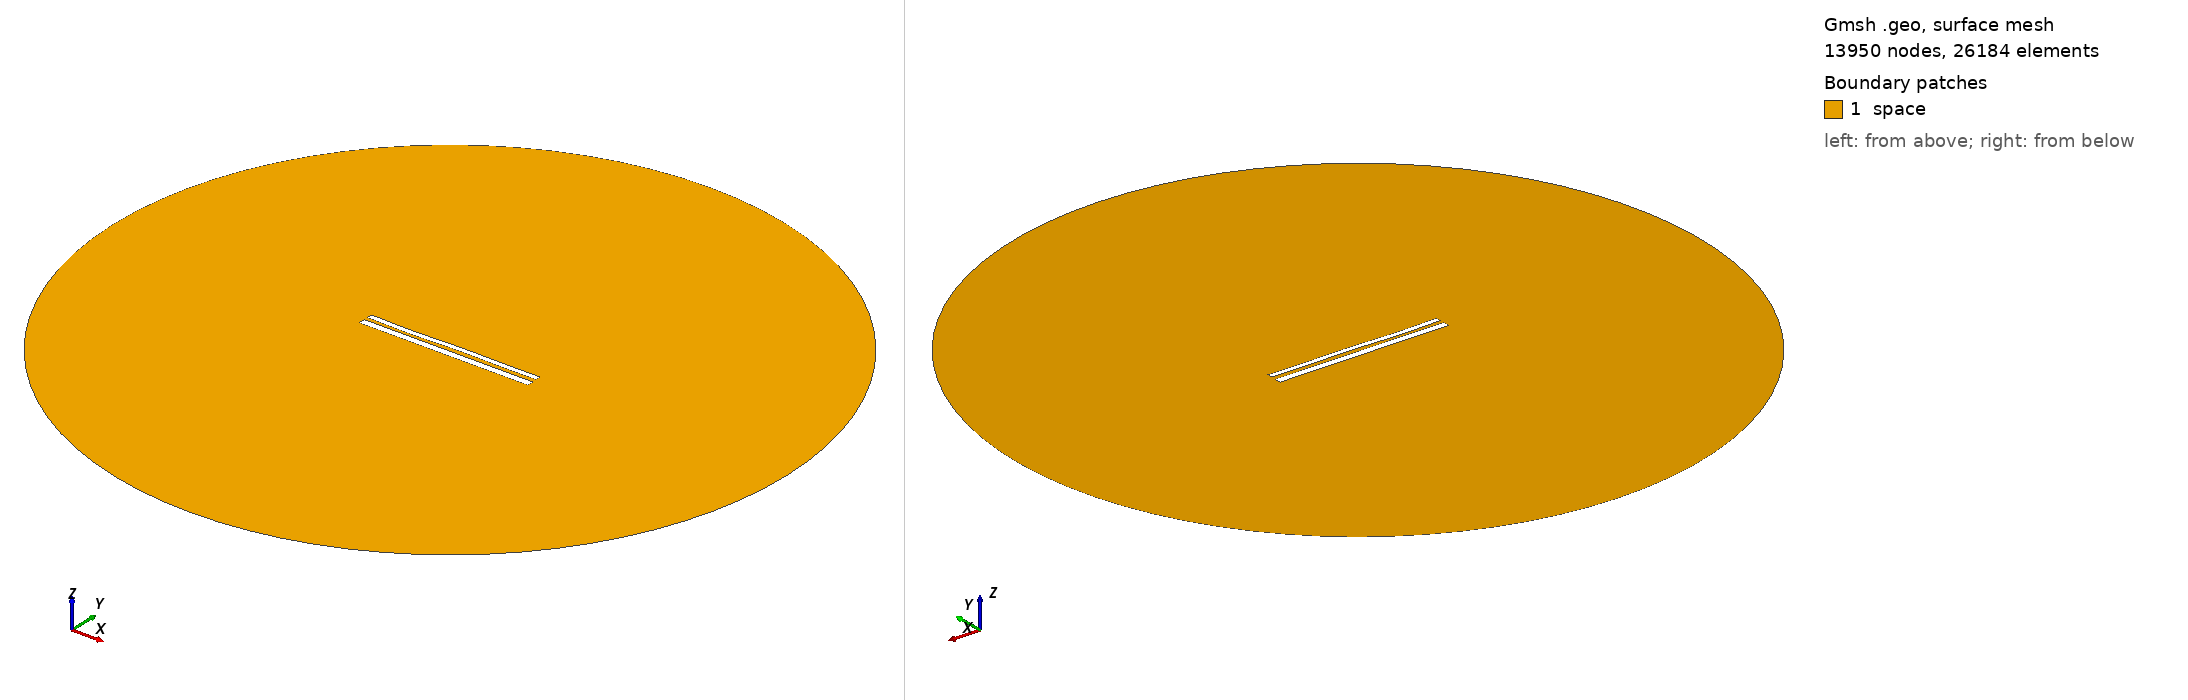

Gmsh geometry script, surface-meshed: 13950 nodes, 26184 surface elements. Boundary patches (legend numbers): 1 space. Left view from above one corner, right view from below the opposite corner. Legend entries are the model's physical surfaces. The drawing asked Gmsh for element sizes between 1% and 20% of the model's largest extent; the script's own settings can give other sizes.

=== 11176.geo (drawn) ===
//---------------------------------------
// Geometry kernel
//---------------------------------------

SetFactory("OpenCASCADE");



//---------------------------------------
// Parameters of the geometry
//---------------------------------------

// Overetch of the upper plate
overetch = 0.375;

// Distance between the plates
distance = 2.0;

// Discretization over the x axis (for the deformation)
nx = 50; 

// Length of the plate
L = 100 - overetch; 

// Number of modes
n = 4; 

// 1st mode coefficient
coeff(1) = 0.15;
beta(1) = 0.596864 * 3.1415926535 / L;

// 2nd mode coefficient
coeff(2) = 0.0;
beta(2) = 1.49418 * 3.1415926535 / L;

// 3rd mode coefficient
coeff(3) = -0.15;
beta(3) = 2.50025 * 3.1415926535 / L;

// 4th mode coefficient
coeff(4) = -0.15;
beta(4) = 3.49999 * 3.1415926535 / L;



//---------------------------------------
// Upper plate (deformed rectangle)
//---------------------------------------

// Coordiantes of the upper plate
xmin = -50;
xmax = 50 - overetch;

// Height of the upper plate
yheight = 4 - 2 * overetch;

// Indexes of the points
UpperID[] = {};
LowerID[] = {};
LeftID[] = {};
RightID[] = {};

// Point index
p = 1;

// Horizontal edges
For i In {1:nx}
    x = xmin + (i-1)*(xmax - xmin)/(nx-1);

    y_bottom = distance / 2 + overetch;
    For j In {1:n}
        C = (Cosh(beta(j)*L) + Cos(beta(j)*L)) / (Sinh(beta(j)*L) + Sin(beta(j)*L));
        y_bottom  = y_bottom + coeff(j) * (Cosh(beta(j)*(x+50)) - Cos(beta(j)*(x+50)) - C * (Sinh(beta(j)*(x+50)) - Sin(beta(j)*(x+50))));
    EndFor

    y_top = y_bottom + yheight;

    Point(p) = {x, y_top, 0, 1.0};
    UpperID[i] = p;
    p = p + 1;

    Point(p) = {x, y_bottom, 0, 1.0};
    LowerID[i] = p;
    p = p + 1;
EndFor

// Create point lists
UpperPts[] = {}; LowerPts[] = {};
For i In {1:nx}
  UpperPts[] += {UpperID[i]};
  LowerPts[] += {LowerID[i]};
EndFor

// Build splines
Spline(1) = {UpperPts[]};
Spline(2) = {LowerPts[]};
Line(3) = {LowerPts[nx-1], UpperPts[nx-1]};
Line(4) = {LowerPts[0], UpperPts[0]};

// Build the plane surface
Curve Loop(1) = {2, 3, -1, -4};
Plane Surface(1) = {1};



//---------------------------------------
// Lower plate (rectangle)
//---------------------------------------

// Vertices
Point(1001) = {-50, -1, 0, 1.0};
Point(1002) = { 50, -1, 0, 1.0};
Point(1003) = { 50,  -5, 0, 1.0};
Point(1004) = {-50,  -5, 0, 1.0};

// Edges
Line(5) = {1001, 1002};
Line(6) = {1002, 1003};
Line(7) = {1003, 1004};
Line(8) = {1004, 1001};

// Plane surface
Line Loop(2) = {5, 6, 7, 8};
Plane Surface(2) = {2}; 



//---------------------------------------
// Outer (fictious) boundary
//---------------------------------------

// Points
Point(1005) = {0, 0, 0};       // Center
Point(1006) = {200, 0, 0};     // Start point
Point(1007) = {0, 200, 0};     // 90 degrees
Point(1008) = {-200, 0, 0};    // 180 degrees
Point(1009) = {0, -200, 0};    // 270 degrees

// Circle arcs (each needs start, center, end)
Circle(9) = {1006, 1005, 1007};
Circle(10) = {1007, 1005, 1008};
Circle(11) = {1008, 1005, 1009};
Circle(12) = {1009, 1005, 1006};

// Plane surface for the entire domain
Curve Loop(3) = {9, 10, 11, 12};
Surface(3) = {3};

// Subtract the plates from the whole domain to obtain the actual domain where we want to solve the equations
BooleanDifference{ Surface{3}; Delete; }{ Surface{1}; Surface{2}; Delete; }




//---------------------------------------
// Transfinite Lines/Curves
//---------------------------------------

// Set the number of points on the boundaries
r = 7;

// Plates
Transfinite Curve {1, 2} = 50*r Using Progression 1;
Transfinite Curve {3, 4} = 2*r Using Progression 1;
Transfinite Line {5, 7} = 50*r Using Progression 1;
Transfinite Line {6, 8} = 2*r Using Progression 1;

// Outer boundary
Transfinite Line {9, 10, 11, 12} = 20 Using Progression 1;



//---------------------------------------
// Physical groups
//---------------------------------------                

// Physical curves (boundaries)
Physical Line("force_segment", 10) = {2};
Physical Line("upper_plate", 11) = {1, 3, 4};
Physical Line("lower_plate", 12) = {5, 6, 7, 8};
Physical Line("boundary", 20) = {9, 10, 11, 12};

// Physical Surfaces
Physical Surface("space", 30) = {3};



//---------------------------------------
// 6. Generate the Mesh
//---------------------------------------

// 2D mesh generation
Mesh 2;
